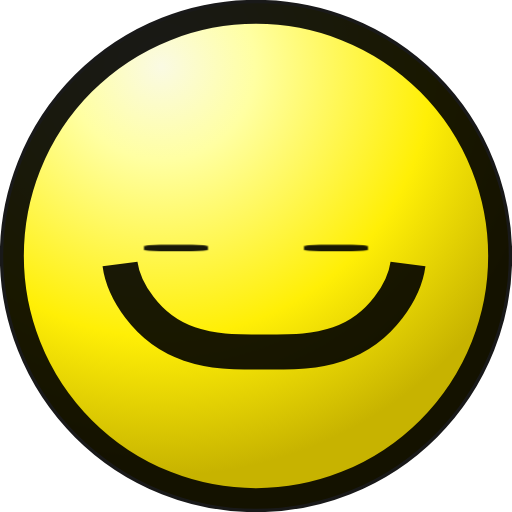
t = 0.00 s
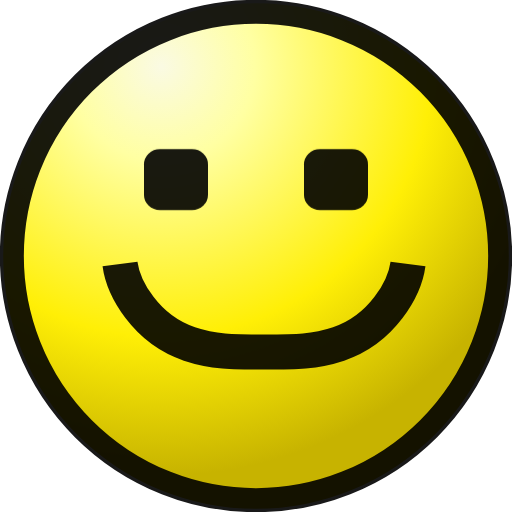
t = 0.83 s
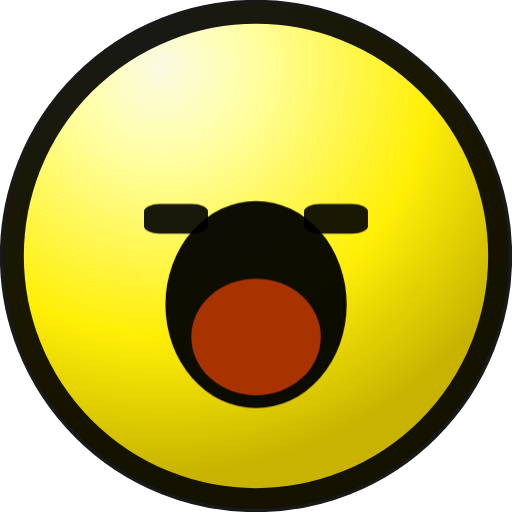
t = 1.67 s
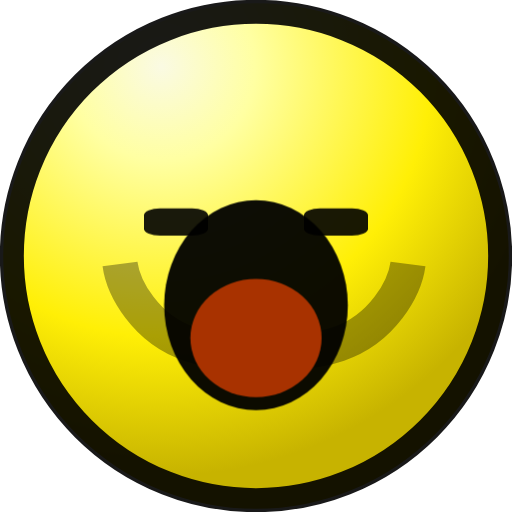
t = 2.50 s
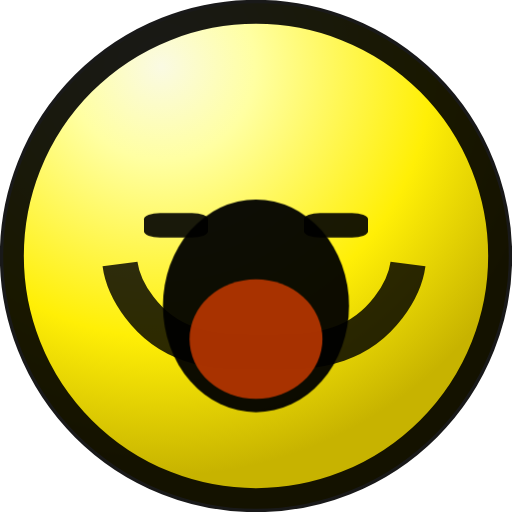
t = 3.33 s
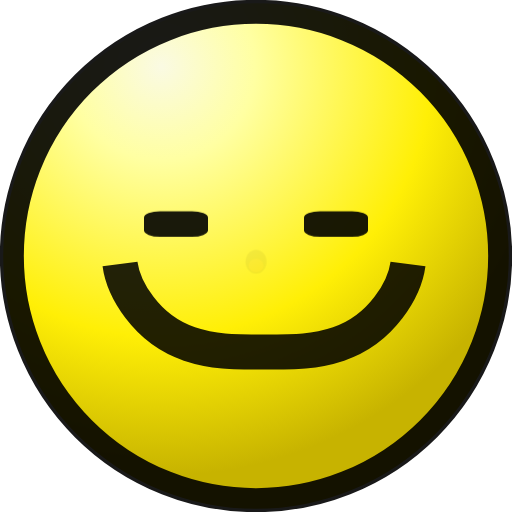
t = 4.17 s

The animated SVG that drew these frames (rendered in a browser with its animation timeline set to each time). Animation: 3 CSS @keyframes rules; one cycle of 5.00 s, repeats indefinitely.

<svg width="16" height="16" viewBox="0 0 16 16" fill="none" xmlns="http://www.w3.org/2000/svg">
  <defs>
    <radialGradient id="grad" cx="0" cy="0" r="1" gradientUnits="userSpaceOnUse" gradientTransform="rotate(59.99 .72 5.4) scale(12.7918)">
      <stop stop-color="#FAFAE3"/>
      <stop offset=".23" stop-color="#FFFFA2"/>
      <stop offset=".66" stop-color="#FFEF06"/>
      <stop offset="1" stop-color="#C7B300"/>
    </radialGradient>
  </defs>

  <style>
    /* Yawn animation based on 29 frame pixel diff analysis:
       - Frames 0-5 (0-17%): Normal / blinking
       - Frames 6-7 (17-24%): Yawn starts (eyes squint, mouth opens)
       - Frames 8-21 (24-72%): Yawn peak - WIDE open WITH TREMBLING EFFECT
         * Eyes oscillate between two squint states (creates vibration)
         * Mouth pulses slightly wider/narrower
       - Frames 22-28 (72-100%): Return to normal with alternating blinks
    */

    @keyframes yawn-eyes {
      0% {
        /* Frame 0: Blink */
        transform: scaleY(0.1);
      }
      3.4% {
        /* Frame 1: Open */
        transform: scaleY(1);
      }
      6.9%, 10.3%, 13.8% {
        /* Frames 2,3,4: Blink sequence */
        transform: scaleY(0.1);
      }
      17.2% {
        /* Frame 5: Open */
        transform: scaleY(1);
      }
      20.7% {
        /* Frame 6: Squint for yawn start */
        transform: scaleY(0.4);
      }
      24.1% {
        /* Frame 7: Eyes open during yawn */
        transform: scaleY(0.75);
      }
      /* Frames 8-21: TREMBLING effect - eyes oscillate between two squint states */
      27.6%, 34.5%, 41.4%, 48.3%, 55.2%, 62.1%, 69.0% {
        /* Even frames (8,10,12,14,16,18,20): Partially open */
        transform: scaleY(0.5);
      }
      31.0%, 37.9%, 44.8%, 51.7%, 58.6%, 65.5%, 72.4% {
        /* Odd frames (9,11,13,15,17,19,21): More closed - creates vibration */
        transform: scaleY(0.35);
      }
      79.3%, 93.1% {
        /* Frames 23-27: Squinting as yawn ends */
        transform: scaleY(0.4);
      }
      100% {
        /* Frame 28: Return to squint/closed */
        transform: scaleY(0.4);
      }
    }

    @keyframes yawn-mouth-smile {
      0%, 17% {
        /* Smile visible during normal state */
        opacity: 1;
      }
      20.7% {
        /* Fade out as yawn starts */
        opacity: 0;
      }
      27.6% {
        /* Fade back briefly */
        opacity: 1;
      }
      31% {
        /* Hide during yawn peak */
        opacity: 0;
      }
      75.9% {
        /* Fade back in */
        opacity: 1;
      }
      79.3%, 86.2%, 93.1% {
        /* Alternating during end sequence */
        opacity: 0.3;
      }
      82.8%, 89.7%, 96.6% {
        opacity: 1;
      }
      100% {
        opacity: 1;
      }
    }

    @keyframes yawn-mouth-open {
      0%, 17% {
        /* Hidden during normal */
        opacity: 0;
        transform: scale(0.1);
      }
      20.7% {
        /* Frame 6: Small opening */
        opacity: 1;
        transform: scale(0.5);
      }
      24.1% {
        /* Frame 7: Medium opening */
        opacity: 1;
        transform: scale(0.65);
      }
      27.6% {
        /* Frame 8: Opening wider */
        opacity: 1;
        transform: scale(0.85);
      }
      /* Frames 9-21: WIDE open with subtle pulsing (syncs with eye trembling) */
      31.0%, 37.9%, 44.8%, 51.7%, 58.6%, 65.5%, 72.4% {
        /* Odd frames: Slightly larger (mouth extra wide when eyes more closed) */
        opacity: 1;
        transform: scale(1.05);
      }
      34.5%, 41.4%, 48.3%, 55.2%, 62.1%, 69.0% {
        /* Even frames: Normal wide */
        opacity: 1;
        transform: scale(1.0);
      }
      75.9% {
        /* Start closing */
        opacity: 0;
        transform: scale(0.1);
      }
      79.3%, 86.2%, 93.1% {
        /* Frames 23,25,27: Alternating small opening */
        opacity: 1;
        transform: scale(0.45);
      }
      82.8%, 89.7%, 96.6% {
        /* Frames 24,26,28: Closed */
        opacity: 0;
        transform: scale(0.1);
      }
      100% {
        opacity: 0;
        transform: scale(0.1);
      }
    }

    .eyes {
      animation: yawn-eyes 5s ease-in-out infinite;
      transform-origin: center;
    }

    .mouth-smile {
      animation: yawn-mouth-smile 5s ease-in-out infinite;
    }

    .mouth-open {
      animation: yawn-mouth-open 5s ease-in-out infinite;
      transform-origin: center;
    }

    @media (prefers-reduced-motion: reduce) {
      .eyes,
      .mouth-smile,
      .mouth-open {
        animation: none !important;
      }
      .mouth-smile {
        opacity: 1 !important;
      }
      .mouth-open {
        opacity: 0 !important;
      }
      .eyes {
        transform: none !important;
        opacity: 1 !important;
      }
    }
  </style>

  <!-- Face outline -->
  <circle cx="8" cy="8" r="7.9" fill="url(#grad)"/>
  <circle cx="8" cy="8" r="7.63" stroke="#000" stroke-opacity=".9" stroke-width=".75"/>

  <!-- Eyes (animated) -->
  <g class="eyes">
    <rect x="4.5" y="4.5" width="2" height="2" rx=".5" fill="#000" fill-opacity=".9"/>
    <rect x="9.5" y="4.5" width="2" height="2" rx=".5" fill="#000" fill-opacity=".9"/>
  </g>

  <!-- Smile (normal mouth - animated) -->
  <path class="mouth-smile" d="M12.75 8.25c-.1.75-.8 2.04-2.17 2.5-.75.25-1.33.25-2.33.25m-4.5-2.75c.1.75.8 2.04 2.17 2.5.75.25 1.33.25 2.33.25" stroke="#000" stroke-opacity=".9" stroke-width="1.1"/>

  <!-- Open mouth (yawning - animated) -->
  <g class="mouth-open">
    <!-- Outer dark mouth opening -->
    <ellipse cx="8" cy="9.5" rx="2.8" ry="3.2" fill="#000" fill-opacity="0.95"/>
    <!-- Inner throat/tongue area (red-orange) -->
    <ellipse cx="8" cy="10.5" rx="2" ry="1.8" fill="#B93600" fill-opacity="0.9"/>
  </g>
</svg>
